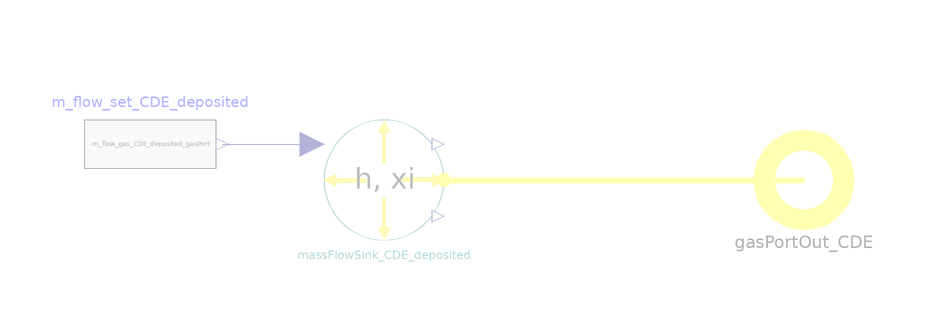

The Modelica model whose source follows is shown above as a component diagram (icons at their Placement, wires along their Line points).

partial model PartialCDEUnit "Adds a gas interface with a mass flow defining boundary to child components"


//________________________________________________________________________________//
// Component of the TransiEnt Library, version: 2.0.1                             //
//                                                                                //
// Licensed by Hamburg University of Technology under the 3-BSD-clause.           //
// Copyright 2021, Hamburg University of Technology.                              //
//________________________________________________________________________________//
//                                                                                //
// TransiEnt.EE, ResiliEntEE, IntegraNet and IntegraNet II are research projects  //
// supported by the German Federal Ministry of Economics and Energy               //
// (FKZ 03ET4003, 03ET4048, 0324027 and 03EI1008).                                //
// The TransiEnt Library research team consists of the following project partners://
// Institute of Engineering Thermodynamics (Hamburg University of Technology),    //
// Institute of Energy Systems (Hamburg University of Technology),                //
// Institute of Electrical Power and Energy Technology                            //
// (Hamburg University of Technology)                                             //
// Fraunhofer Institute for Environmental, Safety, and Energy Technology UMSICHT, //
// Gas- und Wärme-Institut Essen						  //
// and                                                                            //
// XRG Simulation GmbH (Hamburg, Germany).                                        //
//________________________________________________________________________________//





  // _____________________________________________
  //
  //          Imports and Class Hierarchy
  // _____________________________________________

  extends TransiEnt.Basics.Icons.IndustryPlant;

  // _____________________________________________
  //
  //                 Outer Models
  // _____________________________________________
  outer SimCenter simCenter;

  // _____________________________________________
  //
  //             Visible Parameters
  // _____________________________________________
  parameter Boolean useCDEPort=false annotation(Dialog(group="Fundamental Definitions"));
  parameter TILMedia.VLEFluidTypes.BaseVLEFluid medium_CDE_deposited=simCenter.gasModel1 annotation(Dialog(enable = useCDEPort,group="Fundamental Definitions"));
  // _____________________________________________
  //
  //         Instances of other Classes
  // _____________________________________________

  TransiEnt.Components.Boundaries.Gas.BoundaryRealGas_hxim_flow
                                                            massFlowSink_CDE_deposited(
    m_flow_nom=0,
    p_nom=1000,
    variable_h=false,
    m_flow_const=1,
    h_const=0,
    variable_m_flow=true,
    medium=medium_CDE_deposited,
    xi_const={0,0,0,0,0,1}) if      useCDEPort annotation (Placement(transformation(extent={{20,30},{40,50}})));
  Modelica.Blocks.Sources.RealExpression m_flow_set_CDE_deposited(y=-m_flow_gas_CDE_deposited_gasPort) if  useCDEPort "just for visualisation on diagram layer" annotation (Placement(transformation(extent={{-20,36},{2,56}})));
  SI.MassFlowRate m_flow_gas_CDE_deposited_gasPort=0*time;

  // _____________________________________________
  //
  //             Variable Declarations
  // _____________________________________________

  // _____________________________________________
  //
  //                Interfaces
  // _____________________________________________
  TransiEnt.Basics.Interfaces.Gas.RealGasPortOut gasPortOut_CDE(Medium=medium_CDE_deposited) if  useCDEPort==true         annotation (Placement(transformation(extent={{92,32},{108,48}})));

equation
  // _____________________________________________
  //
  //               Connect Statements
  // _____________________________________________
 if useCDEPort then
  connect(m_flow_set_CDE_deposited.y,massFlowSink_CDE_deposited. m_flow) annotation (Line(
      points={{3.1,46},{18,46}},
      color={0,0,127},
      smooth=Smooth.None));
 end if;
  connect(massFlowSink_CDE_deposited.gasPort, gasPortOut_CDE) annotation (Line(
      points={{40,40},{70,40},{70,40},{100,40}},
      color={255,255,0},
      thickness=1.5));
    annotation (Documentation(info="<html>
<h4><span style=\"color: #008000\">1. Purpose of model</span></h4>
<p>Adds a gas interface with a mass flow for CO2 emissions</p>
<h4><span style=\"color: #008000\">2. Level of detail, physical effects considered, and physical insight</span></h4>
<p>(no remarks)</p>
<h4><span style=\"color: #008000\">3. Limits of validity </span></h4>
<p>(no remarks)</p>
<h4><span style=\"color: #008000\">4. Interfaces</span></h4>
<p>gasIn: inlet for real gas</p>
<h4><span style=\"color: #008000\">5. Nomenclature</span></h4>
<p>(no remarks)</p>
<h4><span style=\"color: #008000\">6. Governing Equations</span></h4>
<p>(no remarks)</p>
<h4><span style=\"color: #008000\">7. Remarks for Usage</span></h4>
<p>(no remarks)</p>
<h4><span style=\"color: #008000\">8. Validation</span></h4>
<p>(no remarks)</p>
<h4><span style=\"color: #008000\">9. References</span></h4>
<p>(no remarks)</p>
<h4><span style=\"color: #008000\">10. Version History</span></h4>
<p>Model created by <span style=\"font-family: MS Shell Dlg 2;\">Oliver Schülting (oliver.schuelting@tuhh.de) on Dez 2018</span></p>
</html>"));
end PartialCDEUnit;